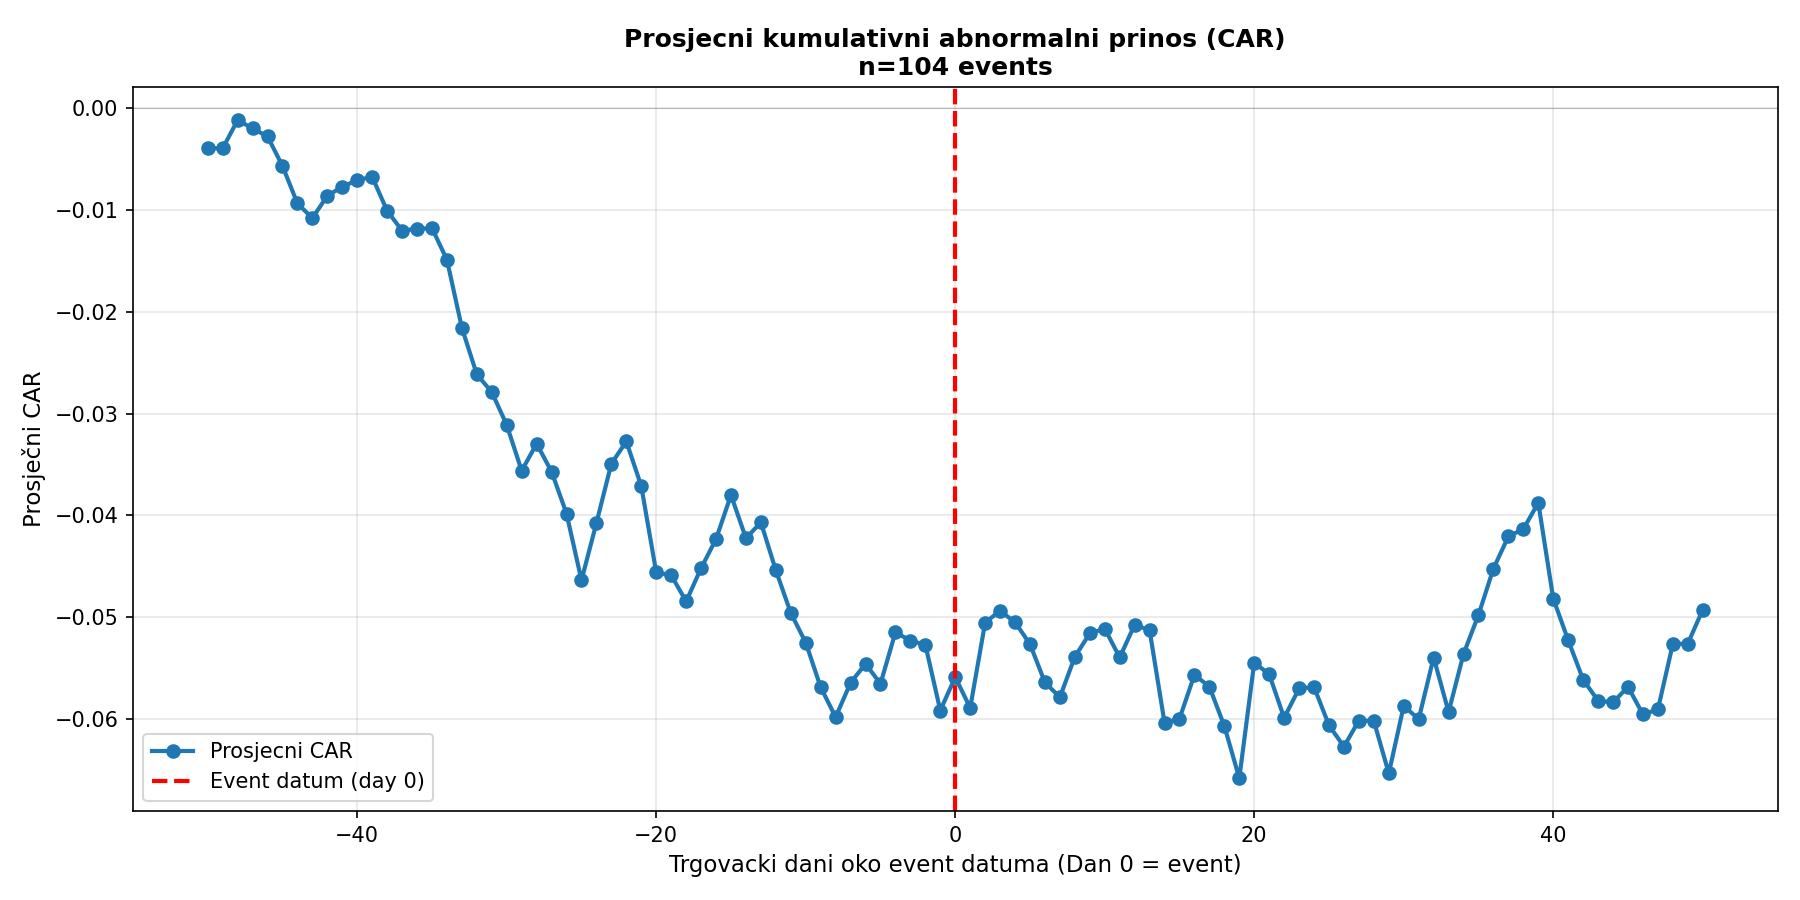

Values plotted in this chart, from the file beside it:
DayOffset, CAR_mean, CAR_std, Count, AR_mean
-50, -0.003901, 0.0273, 104, -0.003901
-49, -0.003939, 0.03948, 104, -3.760808802349648e-05
-48, -0.001156, 0.04253, 104, 0.002783
-47, -0.001971, 0.04899, 104, -0.0008148
-46, -0.002764, 0.06812, 104, -0.0007931
-45, -0.005659, 0.0789, 104, -0.002895
-44, -0.00935, 0.07978, 104, -0.003691
-43, -0.01078, 0.08384, 104, -0.001433
-42, -0.008591, 0.07618, 104, 0.002192
-41, -0.007712, 0.07173, 104, 0.0008798
-40, -0.00705, 0.08572, 104, 0.0006615
-39, -0.006738, 0.07981, 104, 0.0003115
-38, -0.01007, 0.08315, 104, -0.003329
-37, -0.01202, 0.08182, 104, -0.001948
-36, -0.01184, 0.07998, 104, 0.000177
-35, -0.01177, 0.08444, 104, 6.838087944135984e-05
-34, -0.01489, 0.08934, 104, -0.003114
-33, -0.02157, 0.09678, 104, -0.006686
-32, -0.02615, 0.1282, 104, -0.004578
-31, -0.02789, 0.1143, 104, -0.001737
-30, -0.03112, 0.1281, 104, -0.003233
-29, -0.03561, 0.1373, 104, -0.004494
-28, -0.03295, 0.1462, 104, 0.00266
-27, -0.03571, 0.1546, 104, -0.002758
-26, -0.03982, 0.1722, 104, -0.004114
-25, -0.04637, 0.1824, 104, -0.006549
-24, -0.04074, 0.1618, 104, 0.00563
-23, -0.03491, 0.1594, 104, 0.005831
-22, -0.03274, 0.1537, 104, 0.002174
-21, -0.03713, 0.1544, 104, -0.004391
-20, -0.04561, 0.1737, 104, -0.008477
-19, -0.04588, 0.1691, 104, -0.0002699
-18, -0.04845, 0.175, 104, -0.002578
-17, -0.04519, 0.1661, 104, 0.003263
-16, -0.04233, 0.1711, 104, 0.002862
-15, -0.038, 0.1701, 104, 0.004331
-14, -0.04225, 0.1692, 104, -0.00425
-13, -0.04069, 0.1732, 104, 0.001559
-12, -0.0454, 0.167, 104, -0.004708
-11, -0.04959, 0.1711, 104, -0.004192
-10, -0.0525, 0.176, 104, -0.002914
-9, -0.05689, 0.1776, 104, -0.004388
-8, -0.05982, 0.1813, 104, -0.002931
-7, -0.05645, 0.1795, 104, 0.003374
-6, -0.05459, 0.1826, 104, 0.001861
-5, -0.05655, 0.1952, 104, -0.001959
-4, -0.05149, 0.1923, 104, 0.005061
-3, -0.05231, 0.1988, 104, -0.0008278
-2, -0.05271, 0.2068, 104, -0.0004001
-1, -0.05918, 0.1976, 104, -0.006463
0, -0.05589, 0.195, 104, 0.003283
1, -0.05892, 0.1977, 104, -0.003026
2, -0.05054, 0.2014, 104, 0.008383
3, -0.04938, 0.1878, 102, -0.006418
4, -0.0505, 0.186, 102, -0.001121
5, -0.05265, 0.1859, 102, -0.002151
6, -0.05642, 0.1908, 102, -0.003762
7, -0.05788, 0.189, 101, 1.7363062502003735e-05
8, -0.0539, 0.1862, 101, 0.003982
9, -0.0516, 0.185, 101, 0.002298
... 41 more rows
